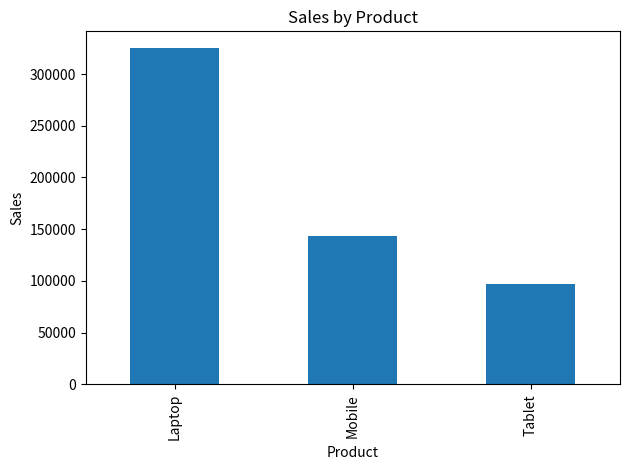

The matplotlib source for this figure:
import pandas as pd
import matplotlib.pyplot as plt

# Sample sales data
data = {
    "Product": ["Laptop", "Mobile", "Tablet", "Laptop", "Mobile",
                "Tablet", "Laptop", "Mobile", "Tablet", "Laptop"],
    "Region": ["North", "South", "East", "West", "North",
               "South", "East", "West", "North", "South"],
    "Sales": [75000, 45000, 30000, 82000, 50000,
              35000, 90000, 48000, 32000, 78000]
}

df = pd.DataFrame(data)

# Display the data
print("Sales Data:")
print(df)

# Total sales
total_sales = df["Sales"].sum()
print("\nTotal Sales:", total_sales)

# Sales by product
product_sales = df.groupby("Product")["Sales"].sum()
print("\nSales by Product:")
print(product_sales)

# Sales by region
region_sales = df.groupby("Region")["Sales"].sum()
print("\nSales by Region:")
print(region_sales)

# Visualization
product_sales.plot(kind="bar")
plt.title("Sales by Product")
plt.xlabel("Product")
plt.ylabel("Sales")
plt.tight_layout()
plt.show()
